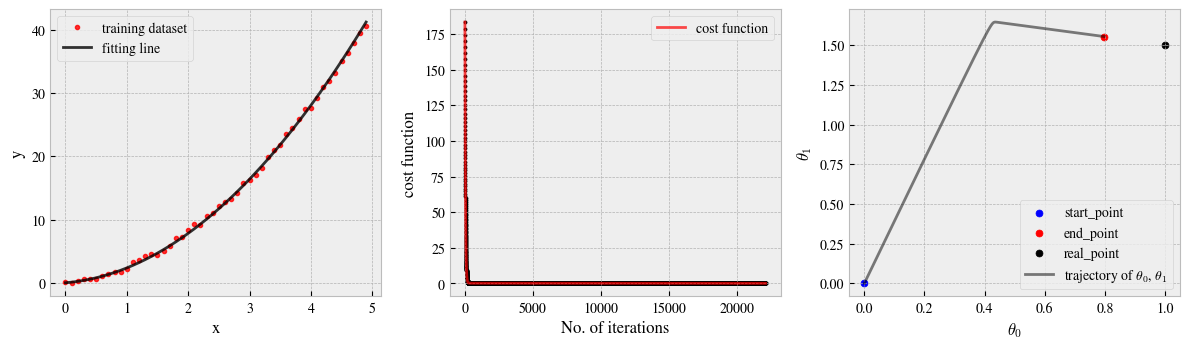

This chart was generated by the following Python code:
"""
	Batch梯度下降法
	2018/8/11
[redacted]
"""

import matplotlib.pyplot as plt
import numpy as np
import time


def get_training_dataset(theta_0=1, theta_1=1.5):
    x = np.arange(0, 5, 0.1)
    y = theta_0 * x+ theta_1 * x**2 + 0.3 * np.random.randn(1, len(x))[0]
    # y = theta_0 + theta_1 * np.sin(x) + 0.3*np.random.randn(1, len(x))[0]
    # # change line to curve
    return x, y


def batch_gradient_discent_algorithm(x, y, alpha):
    """
            batch_gradien_discent_algorithm:
                    theta_j := theta_j - alpha * ∂(J(theta_j)) / ∂(theta_j)
                            where 	theta_j is the parameter
                                            alpha is learning rate
                                            J(theta_j) is the cost function

            linear_regression(:
                    hypothese function: h(x) = theta_0 + theta_1 * x
                    cost function: J(theta_0, theta_1) = 1/(2*m) * ∑^m(h(x) - y).^2
                            where 	x is the input
                                            y is the real output
                                            h(x) is the hypothesed output corresponding to x
                                            m is the size of the real dataset

            when put linear regression and batch gradient descent algorithm together,
            the algorithm becomes as follows:
                    theta_0 := theta_0 - alpha * 1/m * ∑^m(theta_0 + theta_1 * x - y)
                    theta_1 := theta_1 - alpha * 1/m * ∑^m((theta_0 + theta_1 * x - y) * x)
            Note: the assignments of theta_0 and theta_1 have to be simultaneous

            actually the algorithm is always as follows, if the cost function is
            mentioned as J:
                    theta_j := theta_j - alpha * 1/m * ∑^m(h(x) - y) * ∂(h(x))/∂(theta_j)
    """
    # initial values of theta_0, theta_1
    theta_0 = 0
    theta_1 = 0
    step = 0
    J = 1 / (2 * len(x)) * sum(np.array(theta_0 *x + theta_1 * x**2 - y)**2)
    # J = 1/(2*len(x)) * sum(np.array(theta_0 + theta_1 * np.sin(x) - y)**2)
    # # change line to curve
    last_J = J

    theta_0s = [theta_0]
    theta_1s = [theta_1]
    steps = [step]
    Js = [J]
    print("正在拟合")
    while (abs(last_J - J) > 1e-6 or step == 0):
        print("step %d  J = %f" % (step, J))
        # gradient descent
        temp_theta_0 = theta_0 - alpha * 1 / \
            len(x) * sum(np.array(theta_0 *x + theta_1 * x**2 - y) * np.array(x))
        temp_theta_1 = theta_1 - alpha * 1 / \
            len(x) * sum(np.array(theta_0 *x + theta_1 * x**2 - y) * np.array(x**2))
        # temp_theta_0 = theta_0 - alpha * 1 / len(x) * sum(np.array(theta_0 + theta_1 * np.sin(x) - y))	# change line to curve
        # temp_theta_1 = theta_1 - alpha * 1 / len(x) * sum(np.array(theta_0 +
        # theta_1 * np.sin(x) - y) * np.sin(np.array(x)))    # change line to
        # curve
        theta_0 = temp_theta_0
        theta_1 = temp_theta_1
        # cost function J
        last_J = J
        J = 1 / (2 * len(x)) * sum(np.array(theta_0 *x+ theta_1 * x**2 - y)**2)
        # J = 1/(2*len(x)) * sum(np.array(theta_0 + theta_1 * np.sin(x) - y)**2)	# change line to curve
        # record result and plot the cost function
        step += 1
        theta_0s.append(theta_0)
        theta_1s.append(theta_1)
        steps.append(step)
        Js.append(J)

    print("""拟合结束
	J = %f
	steps = %d
	theta_0 = %f
	theta_1 = %f""" % (Js[-1], steps[-1], theta_0, theta_1))
    return theta_0s, theta_1s, steps, Js


def fitting_task(real_theta_0=1.5, real_theta_1=1, alpha=0.1):
    x, y = get_training_dataset(real_theta_0, real_theta_1)
    t1 = time.time()
    theta_0s, theta_1s, steps, Js = batch_gradient_discent_algorithm(
        x, y, alpha)
    print("梯度下降共耗时 %.4f 秒" %(time.time()-t1))
    h = theta_0s[-1] *x+ theta_1s[-1] * x**2
    # h = theta_0s[-1] + theta_1s[-1] * np.sin(x)	# change line to curve

    plt.rcParams['mathtext.fontset'] = 'stix'
    plt.rcParams['font.family'] = 'STIXGeneral'
    plt.style.use('bmh')
    plt.figure(figsize=(12, 3.6))
    # plot the training dataset and the fitting line
    ax1 = plt.subplot(131)
    plt.plot(x, y, '.', color='r', alpha=0.8, label="training dataset")
    plt.plot(x, h, '-', color='k', alpha=0.8, label="fitting line")
    plt.xlabel('x')
    plt.ylabel('y')
    plt.legend()
    # plot the decreasing of J
    ax2 = plt.subplot(132)
    plt.plot(steps, Js, '-', color='r', alpha=0.7, label="cost function")
    plt.scatter(steps, Js, marker='o', s=5, c='k')
    plt.xlabel(r'No. of iterations')
    plt.ylabel(r'cost function')
    # plt.xscale('log')
    # plt.yscale('log')
    plt.legend()
    # plot the trajectory of theta_0, theta_1
    ax3 = plt.subplot(133)
    plt.scatter(theta_0s[0], theta_1s[0], s=25, c='b', label="start_point")
    plt.scatter(theta_0s[-1], theta_1s[-1], s=25, c='r', label="end_point")
    plt.scatter(real_theta_0, real_theta_1, s=25, c='k', label="real_point")
    plt.plot(theta_0s, theta_1s, '-', color='k', alpha=0.5,
             label=r"trajectory of $\theta_0$, $\theta_1$")
    plt.xlabel(r'$\theta_0$')
    plt.ylabel(r'$\theta_1$')
    plt.legend()

    plt.tight_layout()
    plt.show()


if __name__ == "__main__":
    fitting_task(1, 1.5, 0.0001)
